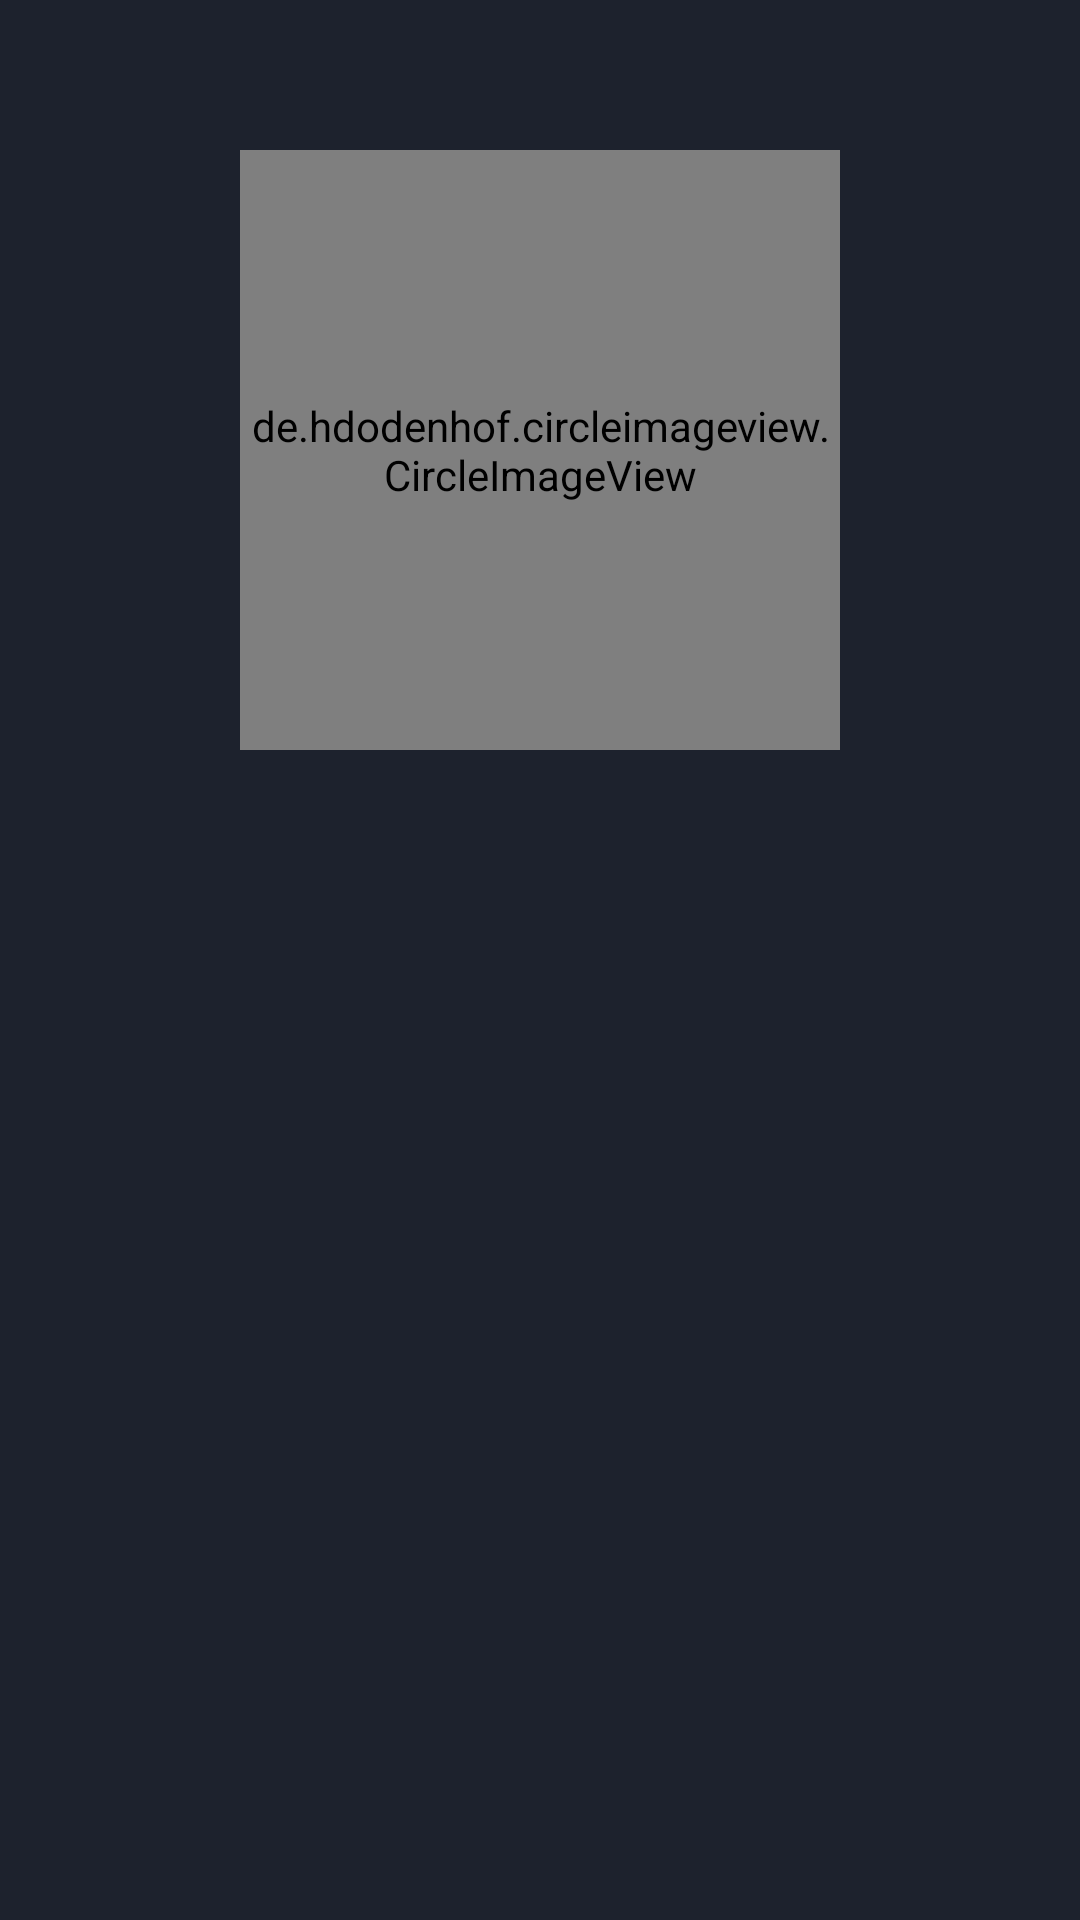

This screen was rendered from an Android layout file. Write that file and the resources it references.
<!-- AndroidManifest.xml: application theme Theme.BreakingBadApp -->
<!-- res/layout/activity_character_profile.xml -->
<?xml version="1.0" encoding="utf-8"?>
<layout xmlns:android="http://schemas.android.com/apk/res/android"
    xmlns:app="http://schemas.android.com/apk/res-auto"
    xmlns:tools="http://schemas.android.com/tools">

    <data>

    </data>

    <LinearLayout
        android:layout_width="match_parent"
        android:layout_height="match_parent"
        tools:context=".activities.character_profile.CharacterProfileActivity"
        android:background="@color/black_1d2"
        android:orientation="vertical"
        android:padding="50dp"
    >
        <LinearLayout
            android:layout_width="match_parent"
            android:layout_height="wrap_content"
            android:gravity="center"
        >
            <de.hdodenhof.circleimageview.CircleImageView
                android:id="@+id/image"
                android:layout_width="200dp"
                android:layout_height="200dp"
                android:scaleType="centerCrop"
                tools:src="@drawable/alive"
            />
        </LinearLayout>
        <TextView
            android:id="@+id/name"
            android:layout_width="match_parent"
            android:layout_height="wrap_content"
            android:layout_alignBottom="@+id/image"
            android:textSize="30sp"
            android:textStyle="bold"
            android:textColor="@color/white"
            android:letterSpacing=".15"
            android:textAlignment="center"
            android:padding="10dp"
            tools:text="Walter White"
        />
        <TextView
            android:id="@+id/nickname"
            android:layout_width="match_parent"
            android:layout_height="wrap_content"
            android:textAlignment="center"
            android:textStyle="bold|italic"
            android:textSize="20sp"
            android:textColor="@color/blue_247"
            android:letterSpacing=".15"
            tools:text="Heisenberg"
        />
        <androidx.recyclerview.widget.RecyclerView
            android:id="@+id/data"
            android:layout_width="match_parent"
            android:layout_height="wrap_content"
            android:layout_marginTop="20dp"
        />
    </LinearLayout>
</layout>
<!-- resources referenced by this layout -->
<resources>
  <color name="black_1d2">#1d222d</color>
  <color name="blue_247">#247BA0</color>
  <color name="white">#FFFFFFFF</color>
  <style name="Theme.BreakingBadApp" parent="Theme.MaterialComponents.Light.NoActionBar">
          
          <item name="colorPrimary">@color/white</item>
          <item name="colorPrimaryVariant">@color/black_1d2</item>
          <item name="colorOnPrimary">@color/black_1d2</item>
          
          <item name="colorSecondary">@color/black_1d2</item>
          <item name="colorSecondaryVariant">@color/black_1d2</item>
          <item name="colorOnSecondary">@color/black_1d2</item>
          
          <item name="android:statusBarColor" tools:targetApi="l">?attr/colorPrimaryVariant</item>
          
      </style>
</resources>
